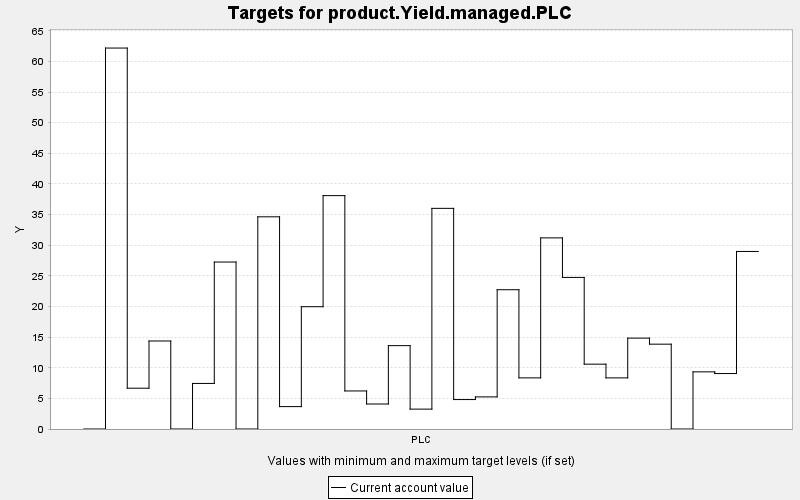

The table this chart was drawn from, first rows:
TARGET, PERIOD, YEAR, PERIODWIDTH, MINIMUM, MAXIMUM, MINWEIGHT, MAXWEIGHT, CURRENT, SUMMARY
product.Yield.managed.PLC, 0, 0, 10.0, 0.0, 10000, 1.0, 1.0, 0.0, 0.0
product.Yield.managed.PLC, 1, 10, 10.0, 0.0, 10000, 1.0, 1.0, 62.19, 0.0
product.Yield.managed.PLC, 2, 20, 10.0, 0.0, 10000, 1.0, 1.0, 6.659, 0.0
product.Yield.managed.PLC, 3, 30, 10.0, 0.0, 10000, 1.0, 1.0, 14.37, 0.0
product.Yield.managed.PLC, 4, 40, 10.0, 0.0, 10000, 1.0, 1.0, 0.0, 0.0
product.Yield.managed.PLC, 5, 50, 10.0, 0.0, 10000, 1.0, 1.0, 7.438, 0.0
product.Yield.managed.PLC, 6, 60, 10.0, 0.0, 10000, 1.0, 1.0, 27.26, 0.0
product.Yield.managed.PLC, 7, 70, 10.0, 0.0, 10000, 1.0, 1.0, 0.0, 0.0
product.Yield.managed.PLC, 8, 80, 10.0, 0.0, 10000, 1.0, 1.0, 34.64, 0.0
product.Yield.managed.PLC, 9, 90, 10.0, 0.0, 10000, 1.0, 1.0, 3.656, 0.0
product.Yield.managed.PLC, 10, 100, 10.0, 0.0, 10000, 1.0, 1.0, 19.96, 0.0
product.Yield.managed.PLC, 11, 110, 10.0, 0.0, 10000, 1.0, 1.0, 38.1, 0.0
product.Yield.managed.PLC, 12, 120, 10.0, 0.0, 10000, 1.0, 1.0, 6.211, 0.0
product.Yield.managed.PLC, 13, 130, 10.0, 0.0, 10000, 1.0, 1.0, 4.081, 0.0
product.Yield.managed.PLC, 14, 140, 10.0, 0.0, 10000, 1.0, 1.0, 13.61, 0.0
product.Yield.managed.PLC, 15, 150, 10.0, 0.0, 10000, 1.0, 1.0, 3.245, 0.0
product.Yield.managed.PLC, 16, 160, 10.0, 0.0, 10000, 1.0, 1.0, 36.02, 0.0
product.Yield.managed.PLC, 17, 170, 10.0, 0.0, 10000, 1.0, 1.0, 4.807, 0.0
product.Yield.managed.PLC, 18, 180, 10.0, 0.0, 10000, 1.0, 1.0, 5.242, 0.0
product.Yield.managed.PLC, 19, 190, 10.0, 0.0, 10000, 1.0, 1.0, 22.74, 0.0
product.Yield.managed.PLC, 20, 200, 10.0, 0.0, 10000, 1.0, 1.0, 8.347, 0.0
product.Yield.managed.PLC, 21, 210, 10.0, 0.0, 10000, 1.0, 1.0, 31.2, 0.0
product.Yield.managed.PLC, 22, 220, 10.0, 0.0, 10000, 1.0, 1.0, 24.74, 0.0
product.Yield.managed.PLC, 23, 230, 10.0, 0.0, 10000, 1.0, 1.0, 10.58, 0.0
product.Yield.managed.PLC, 24, 240, 10.0, 0.0, 10000, 1.0, 1.0, 8.344, 0.0
product.Yield.managed.PLC, 25, 250, 10.0, 0.0, 10000, 1.0, 1.0, 14.84, 0.0
product.Yield.managed.PLC, 26, 260, 10.0, 0.0, 10000, 1.0, 1.0, 13.85, 0.0
product.Yield.managed.PLC, 27, 270, 10.0, 0.0, 10000, 1.0, 1.0, 0.0, 0.0
product.Yield.managed.PLC, 28, 280, 10.0, 0.0, 10000, 1.0, 1.0, 9.326, 0.0
product.Yield.managed.PLC, 29, 290, 10.0, 0.0, 10000, 1.0, 1.0, 9.054, 0.0
product.Yield.managed.PLC, 30, 300, 10.0, 0.0, 10000, 1.0, 1.0, 28.98, 0.0
